Run: headless pygame with SDL's dummy video driver; simulated clock (each Clock.tick advances the game by its frame time, no real sleeping); random seed 0; keys injected as events and as key.get_pressed() state; mouse plan: one left click at the window centre at the start of phase 2, then a move to the lower-right quarter at the start of phase 3.
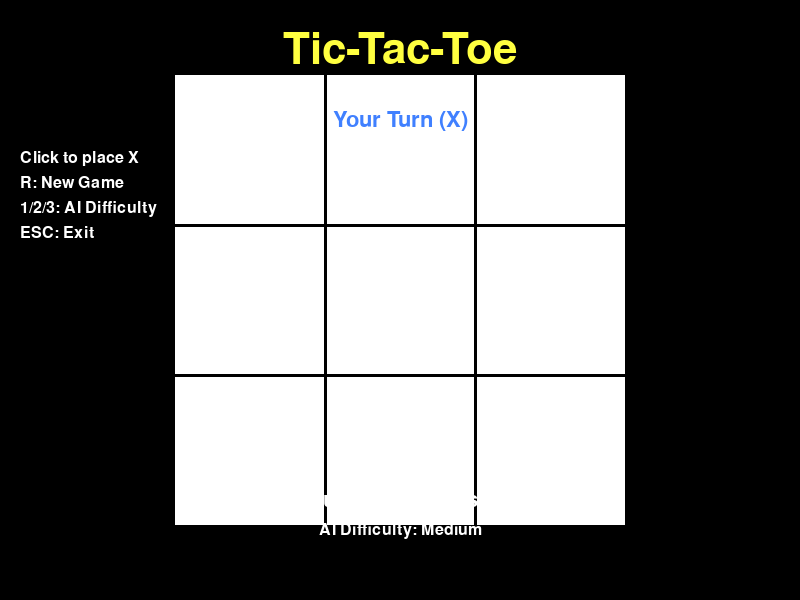
Frame 1 of 4 · flips 1–60 · no input
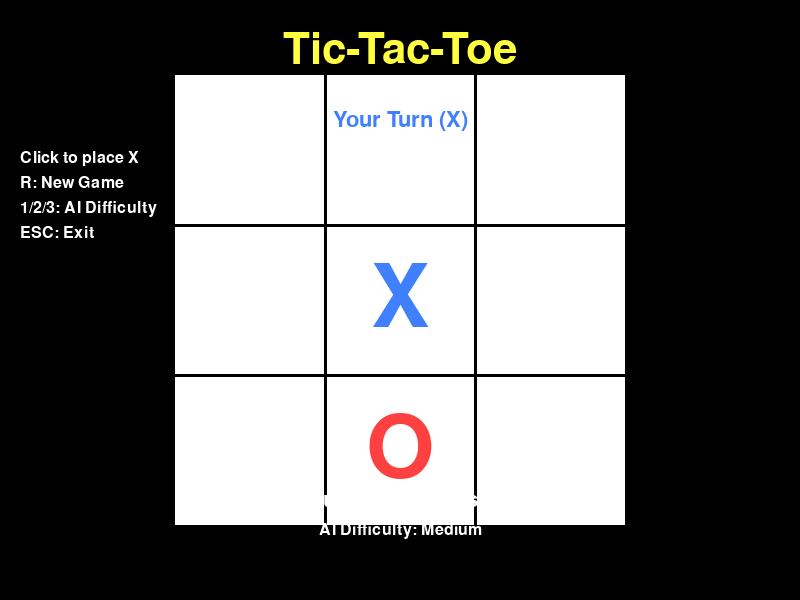
Frame 2 of 4 · flips 61–180 · clicked the window centre · tapped SPACE, RETURN · held RIGHT (→), D
Frame 3 of 4 · flips 181–300 · moved the mouse to the lower-right quarter · held DOWN (↓), S · screen unchanged from frame 2, image omitted
Frame 4 of 4 · flips 301–420 · held LEFT (←), A, UP (↑), W · screen unchanged from frame 3, image omitted

The pygame program that drew these frames:

#!/usr/bin/env python3
"""
Mini Board Game - Tic-Tac-Toe with AI
Part of GameVerse Hub
"""

import pygame
import random
import sys

pygame.init()

# Constants
SCREEN_WIDTH = 800
SCREEN_HEIGHT = 600
FPS = 60

# Colors
BLACK = (0, 0, 0)
WHITE = (255, 255, 255)
BLUE = (64, 128, 255)
RED = (255, 64, 64)
GREEN = (64, 255, 64)
YELLOW = (255, 255, 64)
GRAY = (128, 128, 128)
DARK_GRAY = (64, 64, 64)

class TicTacToe:
    def __init__(self):
        self.screen = pygame.display.set_mode((SCREEN_WIDTH, SCREEN_HEIGHT))
        pygame.display.set_caption("Mini Board Game - Tic-Tac-Toe!")
        self.clock = pygame.time.Clock()
        self.running = True
        
        # Fonts
        self.title_font = pygame.font.Font(None, 64)
        self.game_font = pygame.font.Font(None, 128)
        self.ui_font = pygame.font.Font(None, 32)
        self.small_font = pygame.font.Font(None, 24)
        
        # Game state
        self.board = [['' for _ in range(3)] for _ in range(3)]
        self.current_player = 'X'  # X is human, O is AI
        self.game_over = False
        self.winner = None
        self.player_score = 0
        self.ai_score = 0
        self.ties = 0
        
        # Board setup
        self.board_size = 450
        self.cell_size = self.board_size // 3
        self.board_x = (SCREEN_WIDTH - self.board_size) // 2
        self.board_y = (SCREEN_HEIGHT - self.board_size) // 2
        
        # AI difficulty
        self.ai_difficulty = 'medium'  # easy, medium, hard
    
    def handle_events(self):
        for event in pygame.event.get():
            if event.type == pygame.QUIT:
                self.running = False
            elif event.type == pygame.KEYDOWN:
                if event.key == pygame.K_ESCAPE:
                    self.running = False
                elif event.key == pygame.K_r:
                    self.reset_game()
                elif event.key == pygame.K_1:
                    self.ai_difficulty = 'easy'
                elif event.key == pygame.K_2:
                    self.ai_difficulty = 'medium'
                elif event.key == pygame.K_3:
                    self.ai_difficulty = 'hard'
            elif event.type == pygame.MOUSEBUTTONDOWN:
                if event.button == 1 and not self.game_over and self.current_player == 'X':
                    self.handle_mouse_click(event.pos)
    
    def handle_mouse_click(self, pos):
        """Handle player moves"""
        # Check if click is within the board
        if (self.board_x <= pos[0] <= self.board_x + self.board_size and
            self.board_y <= pos[1] <= self.board_y + self.board_size):
            
            # Calculate grid position
            col = (pos[0] - self.board_x) // self.cell_size
            row = (pos[1] - self.board_y) // self.cell_size
            
            # Make move if cell is empty
            if self.board[row][col] == '':
                self.make_move(row, col, 'X')
    
    def make_move(self, row, col, player):
        """Make a move on the board"""
        self.board[row][col] = player
        
        # Check for win or tie
        if self.check_winner():
            self.game_over = True
            self.winner = player
            if player == 'X':
                self.player_score += 1
            else:
                self.ai_score += 1
        elif self.is_board_full():
            self.game_over = True
            self.winner = 'Tie'
            self.ties += 1
        else:
            # Switch players
            self.current_player = 'O' if player == 'X' else 'X'
    
    def check_winner(self):
        """Check if there's a winner"""
        # Check rows
        for row in self.board:
            if row[0] == row[1] == row[2] != '':
                return True
        
        # Check columns
        for col in range(3):
            if self.board[0][col] == self.board[1][col] == self.board[2][col] != '':
                return True
        
        # Check diagonals
        if self.board[0][0] == self.board[1][1] == self.board[2][2] != '':
            return True
        if self.board[0][2] == self.board[1][1] == self.board[2][0] != '':
            return True
        
        return False
    
    def is_board_full(self):
        """Check if board is full"""
        for row in self.board:
            for cell in row:
                if cell == '':
                    return False
        return True
    
    def get_empty_cells(self):
        """Get list of empty cells"""
        empty = []
        for row in range(3):
            for col in range(3):
                if self.board[row][col] == '':
                    empty.append((row, col))
        return empty
    
    def ai_move(self):
        """AI makes a move based on difficulty"""
        if self.ai_difficulty == 'easy':
            self.ai_move_easy()
        elif self.ai_difficulty == 'medium':
            self.ai_move_medium()
        else:
            self.ai_move_hard()
    
    def ai_move_easy(self):
        """Easy AI - random moves"""
        empty_cells = self.get_empty_cells()
        if empty_cells:
            row, col = random.choice(empty_cells)
            self.make_move(row, col, 'O')
    
    def ai_move_medium(self):
        """Medium AI - block player wins, otherwise random"""
        # First, try to win
        for row, col in self.get_empty_cells():
            self.board[row][col] = 'O'
            if self.check_winner():
                self.make_move(row, col, 'O')
                return
            self.board[row][col] = ''
        
        # Then, try to block player
        for row, col in self.get_empty_cells():
            self.board[row][col] = 'X'
            if self.check_winner():
                self.board[row][col] = ''
                self.make_move(row, col, 'O')
                return
            self.board[row][col] = ''
        
        # Otherwise, random move
        self.ai_move_easy()
    
    def ai_move_hard(self):
        """Hard AI - minimax algorithm"""
        best_score = float('-inf')
        best_move = None
        
        for row, col in self.get_empty_cells():
            self.board[row][col] = 'O'
            score = self.minimax(self.board, 0, False)
            self.board[row][col] = ''
            
            if score > best_score:
                best_score = score
                best_move = (row, col)
        
        if best_move:
            self.make_move(best_move[0], best_move[1], 'O')
    
    def minimax(self, board, depth, is_maximizing):
        """Minimax algorithm for AI"""
        # Check terminal states
        if self.check_winner():
            if is_maximizing:
                return -1
            else:
                return 1
        elif self.is_board_full():
            return 0
        
        if is_maximizing:
            best_score = float('-inf')
            for row, col in self.get_empty_cells():
                board[row][col] = 'O'
                score = self.minimax(board, depth + 1, False)
                board[row][col] = ''
                best_score = max(score, best_score)
            return best_score
        else:
            best_score = float('inf')
            for row, col in self.get_empty_cells():
                board[row][col] = 'X'
                score = self.minimax(board, depth + 1, True)
                board[row][col] = ''
                best_score = min(score, best_score)
            return best_score
    
    def reset_game(self):
        """Reset the game board"""
        self.board = [['' for _ in range(3)] for _ in range(3)]
        self.current_player = 'X'
        self.game_over = False
        self.winner = None
    
    def update(self):
        """Update game state"""
        if not self.game_over and self.current_player == 'O':
            # AI turn with small delay
            pygame.time.wait(500)
            self.ai_move()
    
    def draw(self):
        self.screen.fill(BLACK)
        
        # Title
        title_text = self.title_font.render("Tic-Tac-Toe", True, YELLOW)
        title_rect = title_text.get_rect(center=(SCREEN_WIDTH // 2, 50))
        self.screen.blit(title_text, title_rect)
        
        # Draw board
        self.draw_board()
        
        # Draw UI
        self.draw_ui()
        
        pygame.display.flip()
    
    def draw_board(self):
        """Draw the game board"""
        # Board background
        board_rect = pygame.Rect(self.board_x, self.board_y, self.board_size, self.board_size)
        pygame.draw.rect(self.screen, WHITE, board_rect)
        
        # Grid lines
        for i in range(1, 3):
            # Vertical lines
            x = self.board_x + i * self.cell_size
            pygame.draw.line(self.screen, BLACK, (x, self.board_y), (x, self.board_y + self.board_size), 3)
            
            # Horizontal lines
            y = self.board_y + i * self.cell_size
            pygame.draw.line(self.screen, BLACK, (self.board_x, y), (self.board_x + self.board_size, y), 3)
        
        # Draw X's and O's
        for row in range(3):
            for col in range(3):
                if self.board[row][col] != '':
                    x = self.board_x + col * self.cell_size + self.cell_size // 2
                    y = self.board_y + row * self.cell_size + self.cell_size // 2
                    
                    color = BLUE if self.board[row][col] == 'X' else RED
                    symbol_text = self.game_font.render(self.board[row][col], True, color)
                    symbol_rect = symbol_text.get_rect(center=(x, y))
                    self.screen.blit(symbol_text, symbol_rect)
    
    def draw_ui(self):
        """Draw UI elements"""
        # Current player or game result
        if self.game_over:
            if self.winner == 'Tie':
                result_text = "It's a Tie!"
                color = YELLOW
            elif self.winner == 'X':
                result_text = "You Win!"
                color = GREEN
            else:
                result_text = "AI Wins!"
                color = RED
        else:
            if self.current_player == 'X':
                result_text = "Your Turn (X)"
                color = BLUE
            else:
                result_text = "AI Turn (O)"
                color = RED
        
        status_text = self.ui_font.render(result_text, True, color)
        status_rect = status_text.get_rect(center=(SCREEN_WIDTH // 2, 120))
        self.screen.blit(status_text, status_rect)
        
        # Score
        score_text = self.ui_font.render(f"You: {self.player_score}  AI: {self.ai_score}  Ties: {self.ties}", True, WHITE)
        score_rect = score_text.get_rect(center=(SCREEN_WIDTH // 2, SCREEN_HEIGHT - 100))
        self.screen.blit(score_text, score_rect)
        
        # AI Difficulty
        difficulty_text = self.small_font.render(f"AI Difficulty: {self.ai_difficulty.title()}", True, WHITE)
        difficulty_rect = difficulty_text.get_rect(center=(SCREEN_WIDTH // 2, SCREEN_HEIGHT - 70))
        self.screen.blit(difficulty_text, difficulty_rect)
        
        # Instructions
        instructions = [
            "Click to place X",
            "R: New Game",
            "1/2/3: AI Difficulty",
            "ESC: Exit"
        ]
        
        for i, instruction in enumerate(instructions):
            text = self.small_font.render(instruction, True, WHITE)
            self.screen.blit(text, (20, 150 + i * 25))
    
    def run(self):
        while self.running:
            self.handle_events()
            self.update()
            self.draw()
            self.clock.tick(FPS)
        
        pygame.quit()

def main():
    game = TicTacToe()
    game.run()

if __name__ == "__main__":
    main()
